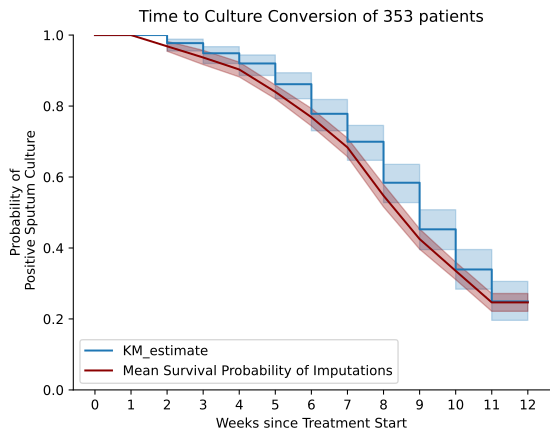

Data behind this chart, as committed beside it:
, 0.0, 1.0, 2.0, 3.0, 4.0, 5.0, 6.0, 7.0, 8.0, 9.0, 10.0, 11.0, 12.0
at_risk, 353, 353, 352, 343, 330, 315, 289, 247, 212, 160, 108, 64, 28
censored, 0, 1, 1, 3, 5, 6, 14, 10, 17, 16, 17, 19, 28
